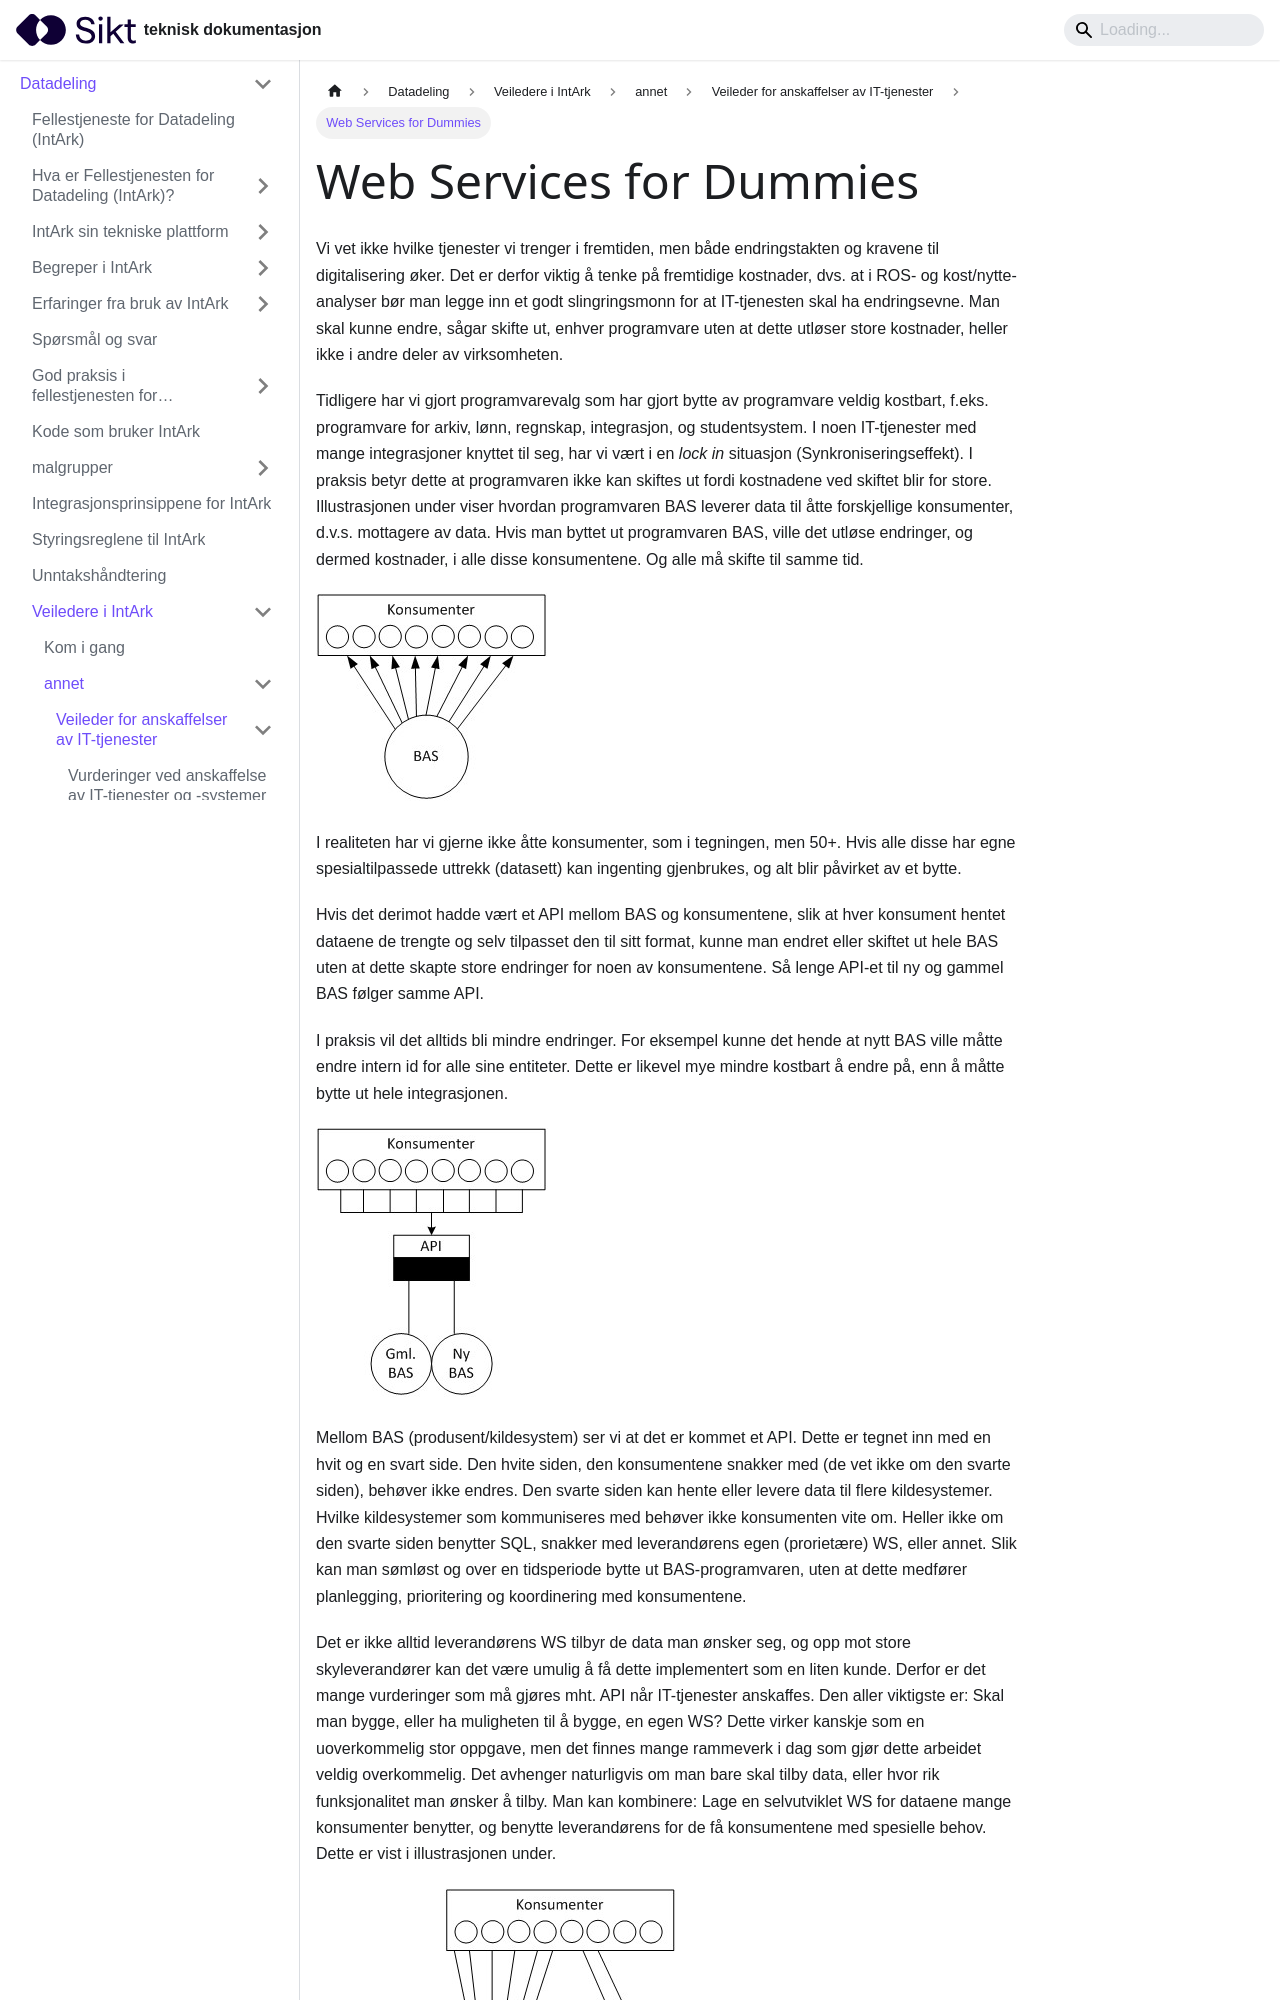

repository: sikt-no/docs · page: docs/datadeling/veiledere/annet/anskaffelse/webservicefordummies/index.html · generator: docusaurus

---
author:
  - Einar Jerpseth
title: Web Services for Dummies
---

Vi vet ikke hvilke tjenester vi trenger i fremtiden, men både endringstakten og
kravene til digitalisering øker. Det er derfor viktig å tenke på fremtidige
kostnader, dvs. at i ROS- og kost/nytte-analyser bør man legge inn et godt
slingringsmonn for at IT-tjenesten skal ha endringsevne. Man skal kunne endre,
sågar skifte ut, enhver programvare uten at dette utløser store kostnader,
heller ikke i andre deler av virksomheten.

Tidligere har vi gjort programvarevalg som har gjort bytte av programvare
veldig kostbart, f.eks. programvare for arkiv, lønn, regnskap, integrasjon, og
studentsystem. I noen IT-tjenester med mange integrasjoner knyttet til seg, har
vi vært i en _lock in_ situasjon (Synkroniseringseffekt). I praksis betyr dette
at programvaren ikke kan skiftes ut fordi kostnadene ved skiftet blir for
store. Illustrasjonen under viser hvordan programvaren BAS leverer data til
åtte forskjellige konsumenter, d.v.s. mottagere av data. Hvis man byttet ut
programvaren BAS, ville det utløse endringer, og dermed kostnader, i alle disse
konsumentene. Og alle må skifte til samme tid.

![](/datadeling/img/old-push.jpg)

I realiteten har vi gjerne ikke åtte konsumenter, som i tegningen, men 50+.
Hvis alle disse har egne spesialtilpassede uttrekk (datasett) kan ingenting
gjenbrukes, og alt blir påvirket av et bytte.

Hvis det derimot hadde vært et API mellom BAS og konsumentene, slik at hver
konsument hentet dataene de trengte og selv tilpasset den til sitt format,
kunne man endret eller skiftet ut hele BAS uten at dette skapte
store endringer for noen av konsumentene. Så lenge API-et til ny og gammel BAS
følger samme API.

I praksis vil det alltids bli mindre endringer. For eksempel kunne det hende at
nytt BAS ville måtte endre intern id for alle sine entiteter. Dette er likevel
mye mindre kostbart å endre på, enn å måtte bytte ut hele integrasjonen.

![](/datadeling/img/ny-bas.jpg)

Mellom BAS (produsent/kildesystem) ser vi at det er kommet et API. Dette er
tegnet inn med en hvit og en svart side. Den hvite siden, den konsumentene
snakker med (de vet ikke om den svarte siden), behøver ikke endres. Den svarte
siden kan hente eller levere data til flere kildesystemer. Hvilke kildesystemer
som kommuniseres med behøver ikke konsumenten vite om. Heller ikke om den
svarte siden benytter SQL, snakker med leverandørens egen (prorietære) WS,
eller annet. Slik kan man sømløst og over en tidsperiode bytte ut
BAS-programvaren, uten at dette medfører planlegging, prioritering og
koordinering med konsumentene.
